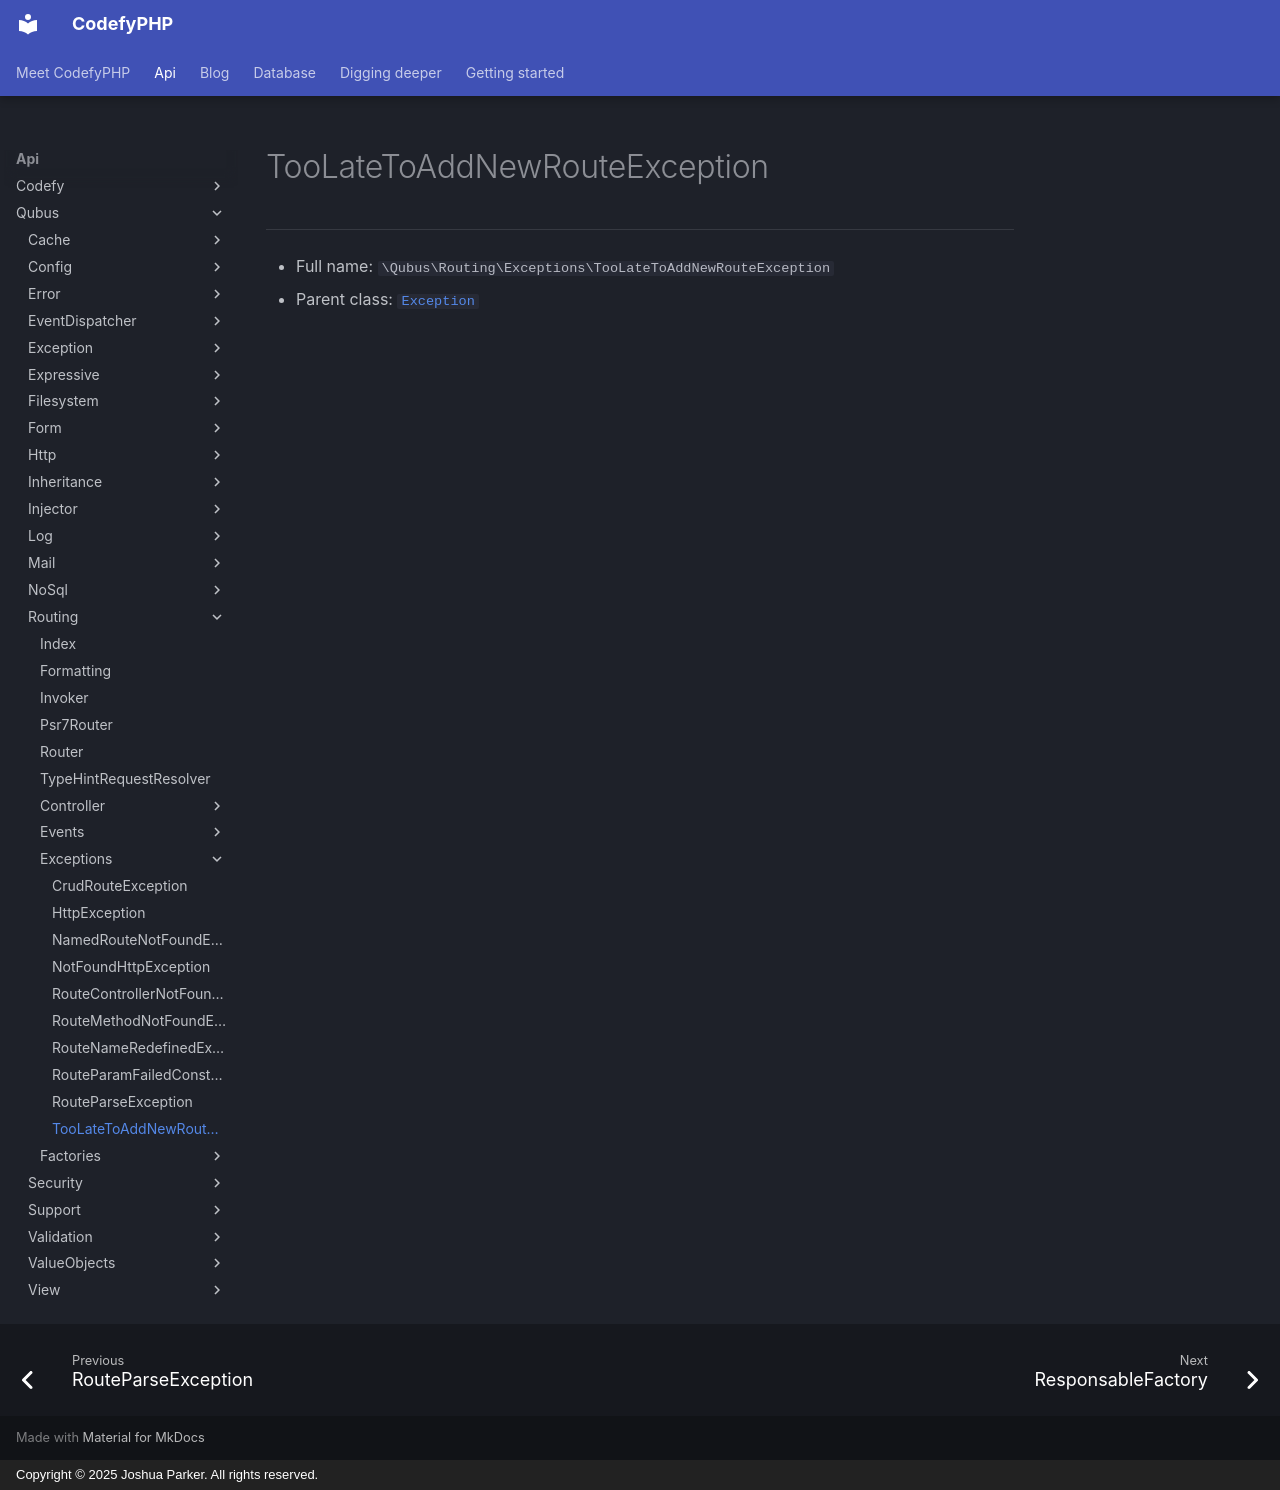

repository: codefyphp/docs · page: api/Qubus/Routing/Exceptions/TooLateToAddNewRouteException/index.html · generator: mkdocs · copyright: Copyright © 2025 Joshua Parker. All rights reserved.

# TooLateToAddNewRouteException

***

* Full name: `\Qubus\Routing\Exceptions\TooLateToAddNewRouteException`
* Parent class: [`Exception`](../../Exception/Exception.md)
